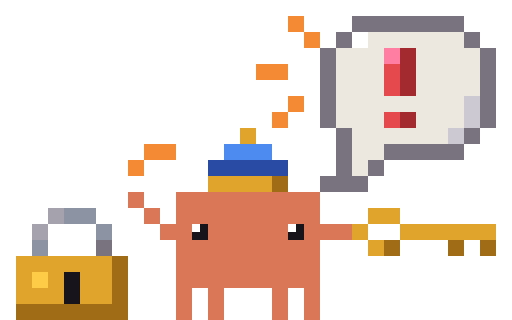
t = 0.00 s
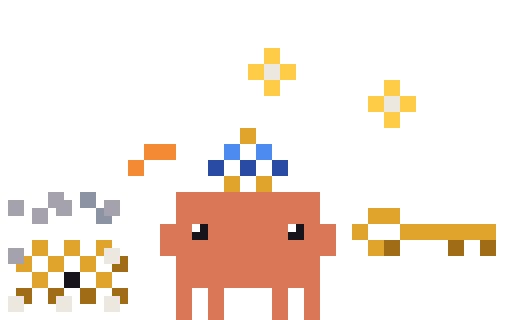
t = 0.13 s
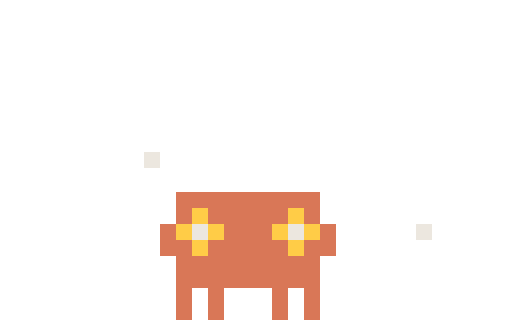
t = 0.26 s
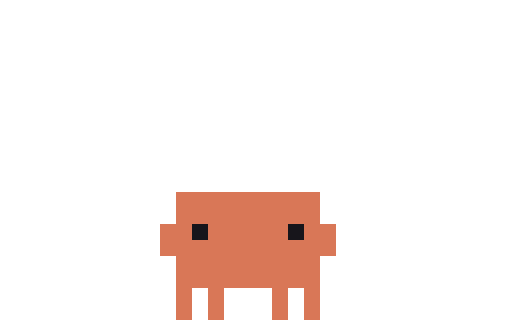
t = 0.43 s
t = 0.50 s: frame unchanged from t = 0.43 s, image omitted
t = 0.65 s: frame unchanged from t = 0.43 s, image omitted

The animated SVG that drew these frames (rendered in a browser with its animation timeline set to each time). Animation: 8 CSS @keyframes rules; one cycle of 0.65 s.

<svg xmlns="http://www.w3.org/2000/svg" width="96" height="60" viewBox="0 0 32 20" shape-rendering="crispEdges"><title>Clawd out-alert</title><desc>Pack-away for alert: its scene leaves, ending on the plain pose.</desc><style>@keyframes clawd-out-alert-0-0{0%{opacity:1}7.692%{opacity:0}100%{opacity:0}}.clawd-out-alert-0-0{opacity:1;animation:clawd-out-alert-0-0 650ms step-end 1 forwards}@keyframes clawd-out-alert-0-1{0%{opacity:0}7.692%{opacity:1}15.385%{opacity:0}100%{opacity:0}}.clawd-out-alert-0-1{opacity:0;animation:clawd-out-alert-0-1 650ms step-end 1 forwards}@keyframes clawd-out-alert-0-2{0%{opacity:0}15.385%{opacity:1}23.077%{opacity:0}100%{opacity:0}}.clawd-out-alert-0-2{opacity:0;animation:clawd-out-alert-0-2 650ms step-end 1 forwards}@keyframes clawd-out-alert-0-3{0%{opacity:0}23.077%{opacity:1}30.769%{opacity:0}100%{opacity:0}}.clawd-out-alert-0-3{opacity:0;animation:clawd-out-alert-0-3 650ms step-end 1 forwards}@keyframes clawd-out-alert-0-4{0%{opacity:0}30.769%{opacity:1}38.462%{opacity:0}100%{opacity:0}}.clawd-out-alert-0-4{opacity:0;animation:clawd-out-alert-0-4 650ms step-end 1 forwards}@keyframes clawd-out-alert-0-5{0%{opacity:0}38.462%{opacity:1}46.154%{opacity:0}100%{opacity:0}}.clawd-out-alert-0-5{opacity:0;animation:clawd-out-alert-0-5 650ms step-end 1 forwards}@keyframes clawd-out-alert-0-6{0%{opacity:0}46.154%{opacity:1}53.846%{opacity:0}100%{opacity:0}}.clawd-out-alert-0-6{opacity:0;animation:clawd-out-alert-0-6 650ms step-end 1 forwards}@keyframes clawd-out-alert-0-7{0%{opacity:0}53.846%{opacity:1}100%{opacity:1}}.clawd-out-alert-0-7{opacity:0;animation:clawd-out-alert-0-7 650ms step-end 1 forwards}@media (prefers-reduced-motion:reduce){[class^="clawd-out-alert-"]{animation:none!important}}</style><g class="clawd-out-alert-0-0" transform="scale(0.5)"><path fill="#F58A35" d="M36 2h2v1h-2zM36 3h2v1h-2zM38 4h2v1h-2zM38 5h2v1h-2zM32 8h4v1h-4zM32 9h4v1h-4zM36 12h2v1h-2zM36 13h2v1h-2zM34 14h2v1h-2zM34 15h2v1h-2zM18 18h4v1h-4zM18 19h4v1h-4zM16 20h2v1h-2zM16 21h2v1h-2z"/><path fill="#78737F" d="M44 2h14v1h-14zM44 3h14v1h-14zM42 4h2v1h-2zM58 4h2v1h-2zM42 5h2v1h-2zM58 5h2v1h-2zM40 6h2v1h-2zM60 6h2v1h-2zM40 7h2v1h-2zM60 7h2v1h-2zM40 8h2v1h-2zM60 8h2v1h-2zM40 9h2v1h-2zM60 9h2v1h-2zM40 10h2v1h-2zM60 10h2v1h-2zM40 11h2v1h-2zM60 11h2v1h-2zM40 12h2v1h-2zM60 12h2v1h-2zM40 13h2v1h-2zM60 13h2v1h-2zM40 14h2v1h-2zM60 14h2v1h-2zM40 15h2v1h-2zM60 15h2v1h-2zM42 16h2v1h-2zM58 16h2v1h-2zM42 17h2v1h-2zM58 17h2v1h-2zM42 18h2v1h-2zM48 18h10v1h-10zM42 19h2v1h-2zM48 19h10v1h-10zM42 20h2v1h-2zM46 20h2v1h-2zM42 21h2v1h-2zM46 21h2v1h-2zM40 22h6v1h-6zM40 23h6v1h-6zM12 30h2v1h-2zM12 31h2v1h-2z"/><path fill="#FFFFFF" d="M44 4h2v1h-2zM44 5h2v1h-2zM24 28h1v1h-1zM36 28h1v1h-1z"/><path fill="#ECE7DF" d="M46 4h12v1h-12zM46 5h12v1h-12zM42 6h6v1h-6zM52 6h8v1h-8zM42 7h6v1h-6zM52 7h8v1h-8zM42 8h6v1h-6zM52 8h8v1h-8zM42 9h6v1h-6zM52 9h8v1h-8zM42 10h6v1h-6zM52 10h8v1h-8zM42 11h6v1h-6zM52 11h8v1h-8zM42 12h16v1h-16zM42 13h16v1h-16zM42 14h6v1h-6zM52 14h6v1h-6zM42 15h6v1h-6zM52 15h6v1h-6zM44 16h12v1h-12zM44 17h12v1h-12zM44 18h4v1h-4zM44 19h4v1h-4zM44 20h2v1h-2zM44 21h2v1h-2z"/><path fill="#FF7EA1" d="M48 6h2v1h-2zM48 7h2v1h-2z"/><path fill="#A32A2F" d="M50 6h2v1h-2zM50 7h2v1h-2zM50 8h2v1h-2zM50 9h2v1h-2zM50 10h2v1h-2zM50 11h2v1h-2zM50 14h2v1h-2zM50 15h2v1h-2z"/><path fill="#E5484D" d="M48 8h2v1h-2zM48 9h2v1h-2zM48 10h2v1h-2zM48 11h2v1h-2zM48 14h2v1h-2zM48 15h2v1h-2z"/><path fill="#CDC9D3" d="M58 12h2v1h-2zM58 13h2v1h-2zM58 14h2v1h-2zM58 15h2v1h-2zM56 16h2v1h-2zM56 17h2v1h-2z"/><path fill="#E0A42C" d="M30 16h2v1h-2zM30 17h2v1h-2zM26 22h8v1h-8zM26 23h8v1h-8zM46 26h4v1h-4zM46 27h4v1h-4zM44 28h2v1h-2zM50 28h12v1h-12zM44 29h2v1h-2zM50 29h12v1h-12zM46 30h2v1h-2zM46 31h2v1h-2zM2 32h12v1h-12zM2 33h12v1h-12zM2 34h2v1h-2zM6 34h2v1h-2zM10 34h4v1h-4zM2 35h2v1h-2zM6 35h2v1h-2zM10 35h4v1h-4zM2 36h6v1h-6zM10 36h4v1h-4zM2 37h6v1h-6zM10 37h4v1h-4z"/><path fill="#4D8BF0" d="M28 18h6v1h-6zM28 19h6v1h-6z"/><path fill="#2A4BA3" d="M26 20h10v1h-10zM26 21h10v1h-10z"/><path fill="#A06C16" d="M34 22h2v1h-2zM34 23h2v1h-2zM48 30h2v1h-2zM56 30h2v1h-2zM60 30h2v1h-2zM48 31h2v1h-2zM56 31h2v1h-2zM60 31h2v1h-2zM14 32h2v1h-2zM14 33h2v1h-2zM14 34h2v1h-2zM14 35h2v1h-2zM14 36h2v1h-2zM14 37h2v1h-2zM2 38h14v1h-14zM2 39h14v1h-14z"/><path fill="#D97757" d="M16 24h2v1h-2zM22 24h18v1h-18zM16 25h2v1h-2zM22 25h18v1h-18zM18 26h2v1h-2zM22 26h18v1h-18zM18 27h2v1h-2zM22 27h18v1h-18zM20 28h4v1h-4zM26 28h10v1h-10zM38 28h6v1h-6zM20 29h4v1h-4zM26 29h10v1h-10zM38 29h6v1h-6zM22 30h18v1h-18zM22 31h18v1h-18zM22 32h18v1h-18zM22 33h18v1h-18zM22 34h18v1h-18zM22 35h18v1h-18zM22 36h2v1h-2zM26 36h2v1h-2zM34 36h2v1h-2zM38 36h2v1h-2zM22 37h2v1h-2zM26 37h2v1h-2zM34 37h2v1h-2zM38 37h2v1h-2zM22 38h2v1h-2zM26 38h2v1h-2zM34 38h2v1h-2zM38 38h2v1h-2zM22 39h2v1h-2zM26 39h2v1h-2zM34 39h2v1h-2zM38 39h2v1h-2z"/><path fill="#A6A2AD" d="M6 26h2v1h-2zM6 27h2v1h-2zM4 28h2v1h-2zM4 29h2v1h-2z"/><path fill="#8C93A3" d="M8 26h4v1h-4zM8 27h4v1h-4zM12 28h2v1h-2zM12 29h2v1h-2zM4 30h2v1h-2zM4 31h2v1h-2z"/><path fill="#17151B" d="M25 28h1v1h-1zM37 28h1v1h-1zM24 29h2v1h-2zM36 29h2v1h-2zM8 34h2v1h-2zM8 35h2v1h-2zM8 36h2v1h-2zM8 37h2v1h-2z"/><path fill="#FFCC47" d="M4 34h2v1h-2zM4 35h2v1h-2z"/></g><g class="clawd-out-alert-0-1" transform="scale(0.5)"><path fill="#F58A35" d="M36 2h2v1h-2zM36 3h2v1h-2zM38 4h2v1h-2zM38 5h2v1h-2zM34 8h2v1h-2zM34 9h2v1h-2zM36 12h2v1h-2zM36 13h2v1h-2zM34 14h2v1h-2zM34 15h2v1h-2zM18 18h4v1h-4zM18 19h4v1h-4zM16 20h2v1h-2zM16 21h2v1h-2z"/><path fill="#78737F" d="M44 2h2v1h-2zM48 2h2v1h-2zM52 2h2v1h-2zM56 2h2v1h-2zM44 3h2v1h-2zM48 3h2v1h-2zM52 3h2v1h-2zM56 3h2v1h-2zM42 4h2v1h-2zM58 4h2v1h-2zM42 5h2v1h-2zM58 5h2v1h-2zM40 6h2v1h-2zM60 6h2v1h-2zM40 7h2v1h-2zM60 7h2v1h-2zM40 10h2v1h-2zM60 10h2v1h-2zM40 11h2v1h-2zM60 11h2v1h-2zM40 14h2v1h-2zM60 14h2v1h-2zM40 15h2v1h-2zM60 15h2v1h-2zM42 16h2v1h-2zM58 16h2v1h-2zM42 17h2v1h-2zM58 17h2v1h-2zM48 18h2v1h-2zM52 18h2v1h-2zM56 18h2v1h-2zM48 19h2v1h-2zM52 19h2v1h-2zM56 19h2v1h-2zM42 20h2v1h-2zM46 20h2v1h-2zM42 21h2v1h-2zM46 21h2v1h-2zM40 22h2v1h-2zM44 22h2v1h-2zM40 23h2v1h-2zM44 23h2v1h-2zM12 28h2v1h-2zM12 29h2v1h-2z"/><path fill="#ECE7DF" d="M46 4h2v1h-2zM50 4h2v1h-2zM54 4h2v1h-2zM46 5h2v1h-2zM50 5h2v1h-2zM54 5h2v1h-2zM44 6h2v1h-2zM52 6h2v1h-2zM56 6h2v1h-2zM44 7h2v1h-2zM52 7h2v1h-2zM56 7h2v1h-2zM42 8h2v1h-2zM46 8h2v1h-2zM54 8h2v1h-2zM58 8h2v1h-2zM42 9h2v1h-2zM46 9h2v1h-2zM54 9h2v1h-2zM58 9h2v1h-2zM44 10h2v1h-2zM52 10h2v1h-2zM56 10h2v1h-2zM44 11h2v1h-2zM52 11h2v1h-2zM56 11h2v1h-2zM42 12h2v1h-2zM46 12h2v1h-2zM50 12h2v1h-2zM54 12h2v1h-2zM42 13h2v1h-2zM46 13h2v1h-2zM50 13h2v1h-2zM54 13h2v1h-2zM44 14h2v1h-2zM52 14h2v1h-2zM56 14h2v1h-2zM44 15h2v1h-2zM52 15h2v1h-2zM56 15h2v1h-2zM46 16h2v1h-2zM50 16h2v1h-2zM54 16h2v1h-2zM46 17h2v1h-2zM50 17h2v1h-2zM54 17h2v1h-2zM44 18h2v1h-2zM44 19h2v1h-2z"/><path fill="#FF7EA1" d="M48 6h2v1h-2zM48 7h2v1h-2z"/><path fill="#A32A2F" d="M50 8h2v1h-2zM50 9h2v1h-2z"/><path fill="#E5484D" d="M48 10h2v1h-2zM48 11h2v1h-2zM48 14h2v1h-2zM48 15h2v1h-2z"/><path fill="#CDC9D3" d="M58 12h2v1h-2zM58 13h2v1h-2z"/><path fill="#E0A42C" d="M30 16h2v1h-2zM30 17h2v1h-2zM26 22h8v1h-8zM26 23h8v1h-8zM46 26h4v1h-4zM46 27h4v1h-4zM44 28h2v1h-2zM50 28h12v1h-12zM44 29h2v1h-2zM50 29h12v1h-12zM2 30h12v1h-12zM46 30h2v1h-2zM2 31h12v1h-12zM46 31h2v1h-2zM2 32h2v1h-2zM6 32h2v1h-2zM10 32h4v1h-4zM2 33h2v1h-2zM6 33h2v1h-2zM10 33h4v1h-4zM2 34h6v1h-6zM10 34h4v1h-4zM2 35h6v1h-6zM10 35h4v1h-4z"/><path fill="#4D8BF0" d="M28 18h6v1h-6zM28 19h6v1h-6z"/><path fill="#2A4BA3" d="M26 20h10v1h-10zM26 21h10v1h-10z"/><path fill="#A06C16" d="M34 22h2v1h-2zM34 23h2v1h-2zM14 30h2v1h-2zM48 30h2v1h-2zM56 30h2v1h-2zM60 30h2v1h-2zM14 31h2v1h-2zM48 31h2v1h-2zM56 31h2v1h-2zM60 31h2v1h-2zM14 32h2v1h-2zM14 33h2v1h-2zM14 34h2v1h-2zM14 35h2v1h-2zM2 36h14v1h-14zM2 37h14v1h-14z"/><path fill="#A6A2AD" d="M6 24h2v1h-2zM6 25h2v1h-2zM4 26h2v1h-2zM4 27h2v1h-2z"/><path fill="#8C93A3" d="M8 24h4v1h-4zM8 25h4v1h-4zM12 26h2v1h-2zM12 27h2v1h-2zM4 28h2v1h-2zM4 29h2v1h-2z"/><path fill="#D97757" d="M22 24h18v1h-18zM22 25h18v1h-18zM22 26h18v1h-18zM22 27h18v1h-18zM20 28h4v1h-4zM26 28h10v1h-10zM38 28h4v1h-4zM20 29h4v1h-4zM26 29h10v1h-10zM38 29h4v1h-4zM20 30h22v1h-22zM20 31h22v1h-22zM22 32h18v1h-18zM22 33h18v1h-18zM22 34h18v1h-18zM22 35h18v1h-18zM22 36h2v1h-2zM26 36h2v1h-2zM34 36h2v1h-2zM38 36h2v1h-2zM22 37h2v1h-2zM26 37h2v1h-2zM34 37h2v1h-2zM38 37h2v1h-2zM22 38h2v1h-2zM26 38h2v1h-2zM34 38h2v1h-2zM38 38h2v1h-2zM22 39h2v1h-2zM26 39h2v1h-2zM34 39h2v1h-2zM38 39h2v1h-2z"/><path fill="#FFFFFF" d="M24 28h1v1h-1zM36 28h1v1h-1z"/><path fill="#17151B" d="M25 28h1v1h-1zM37 28h1v1h-1zM24 29h2v1h-2zM36 29h2v1h-2zM8 32h2v1h-2zM8 33h2v1h-2zM8 34h2v1h-2zM8 35h2v1h-2z"/><path fill="#FFCC47" d="M4 32h2v1h-2zM4 33h2v1h-2z"/></g><g class="clawd-out-alert-0-2" transform="scale(0.5)"><path fill="#FFCC47" d="M33 6h2v1h-2zM33 7h2v1h-2zM31 8h2v1h-2zM35 8h2v1h-2zM31 9h2v1h-2zM35 9h2v1h-2zM33 10h2v1h-2zM48 10h2v1h-2zM33 11h2v1h-2zM48 11h2v1h-2zM46 12h2v1h-2zM50 12h2v1h-2zM46 13h2v1h-2zM50 13h2v1h-2zM48 14h2v1h-2zM48 15h2v1h-2z"/><path fill="#ECE7DF" d="M33 8h2v1h-2zM33 9h2v1h-2zM48 12h2v1h-2zM48 13h2v1h-2zM13 31h2v1h-2zM13 32h2v1h-2zM1 37h2v1h-2zM7 37h2v1h-2zM13 37h2v1h-2zM1 38h2v1h-2zM7 38h2v1h-2zM13 38h2v1h-2z"/><path fill="#E0A42C" d="M30 16h2v1h-2zM30 17h2v1h-2zM28 22h2v1h-2zM32 22h2v1h-2zM28 23h2v1h-2zM32 23h2v1h-2zM46 26h4v1h-4zM46 27h4v1h-4zM44 28h2v1h-2zM50 28h12v1h-12zM44 29h2v1h-2zM50 29h12v1h-12zM4 30h2v1h-2zM8 30h2v1h-2zM12 30h2v1h-2zM46 30h2v1h-2zM4 31h2v1h-2zM8 31h2v1h-2zM12 31h1v1h-1zM46 31h2v1h-2zM3 32h1v1h-1zM6 32h2v1h-2zM10 32h2v1h-2zM2 33h2v1h-2zM6 33h2v1h-2zM10 33h2v1h-2zM4 34h2v1h-2zM12 34h2v1h-2zM4 35h2v1h-2zM12 35h2v1h-2z"/><path fill="#F58A35" d="M18 18h4v1h-4zM18 19h4v1h-4zM16 20h2v1h-2zM16 21h2v1h-2z"/><path fill="#4D8BF0" d="M28 18h2v1h-2zM32 18h2v1h-2zM28 19h2v1h-2zM32 19h2v1h-2z"/><path fill="#2A4BA3" d="M26 20h2v1h-2zM30 20h2v1h-2zM34 20h2v1h-2zM26 21h2v1h-2zM30 21h2v1h-2zM34 21h2v1h-2z"/><path fill="#A6A2AD" d="M6 24h2v1h-2zM1 25h2v1h-2zM6 25h3v1h-3zM13 25h2v1h-2zM1 26h2v1h-2zM4 26h2v1h-2zM7 26h2v1h-2zM13 26h2v1h-2zM4 27h2v1h-2zM1 31h2v1h-2zM1 32h2v1h-2z"/><path fill="#8C93A3" d="M10 24h2v1h-2zM10 25h2v1h-2zM12 26h1v1h-1zM12 27h2v1h-2z"/><path fill="#D97757" d="M22 24h18v1h-18zM22 25h18v1h-18zM22 26h18v1h-18zM22 27h18v1h-18zM20 28h4v1h-4zM26 28h10v1h-10zM38 28h4v1h-4zM20 29h4v1h-4zM26 29h10v1h-10zM38 29h4v1h-4zM20 30h22v1h-22zM20 31h22v1h-22zM22 32h18v1h-18zM22 33h18v1h-18zM22 34h18v1h-18zM22 35h18v1h-18zM22 36h2v1h-2zM26 36h2v1h-2zM34 36h2v1h-2zM38 36h2v1h-2zM22 37h2v1h-2zM26 37h2v1h-2zM34 37h2v1h-2zM38 37h2v1h-2zM22 38h2v1h-2zM26 38h2v1h-2zM34 38h2v1h-2zM38 38h2v1h-2zM22 39h2v1h-2zM26 39h2v1h-2zM34 39h2v1h-2zM38 39h2v1h-2z"/><path fill="#FFFFFF" d="M24 28h1v1h-1zM36 28h1v1h-1z"/><path fill="#17151B" d="M25 28h1v1h-1zM37 28h1v1h-1zM24 29h2v1h-2zM36 29h2v1h-2zM8 34h2v1h-2zM8 35h2v1h-2z"/><path fill="#A06C16" d="M48 30h2v1h-2zM56 30h2v1h-2zM60 30h2v1h-2zM48 31h2v1h-2zM56 31h2v1h-2zM60 31h2v1h-2zM15 32h1v1h-1zM14 33h2v1h-2zM2 36h2v1h-2zM6 36h2v1h-2zM10 36h2v1h-2zM14 36h2v1h-2zM3 37h1v1h-1zM6 37h1v1h-1zM10 37h2v1h-2zM15 37h1v1h-1z"/></g><g class="clawd-out-alert-0-3" transform="scale(0.5)"><path fill="#ECE7DF" d="M33 8h2v1h-2zM33 9h2v1h-2zM48 12h2v1h-2zM35 13h2v1h-2zM48 13h2v1h-2zM35 14h2v1h-2zM30 19h2v1h-2zM30 20h2v1h-2z"/><path fill="#FFCC47" d="M35 11h2v1h-2zM35 12h2v1h-2zM33 13h2v1h-2zM37 13h2v1h-2zM33 14h2v1h-2zM37 14h2v1h-2zM35 15h2v1h-2zM35 16h2v1h-2zM30 17h2v1h-2zM30 18h2v1h-2zM28 19h2v1h-2zM32 19h2v1h-2zM28 20h2v1h-2zM32 20h2v1h-2zM30 21h2v1h-2zM30 22h2v1h-2z"/><path fill="#F58A35" d="M20 18h2v1h-2zM20 19h2v1h-2z"/><path fill="#A6A2AD" d="M0 23h1v1h-1zM7 23h2v1h-2zM15 23h2v1h-2zM0 24h1v1h-1zM7 24h2v1h-2zM15 24h2v1h-2zM0 31h1v1h-1zM0 32h1v1h-1z"/><path fill="#D97757" d="M22 24h18v1h-18zM22 25h18v1h-18zM22 26h18v1h-18zM22 27h18v1h-18zM20 28h4v1h-4zM26 28h10v1h-10zM38 28h4v1h-4zM20 29h4v1h-4zM26 29h10v1h-10zM38 29h4v1h-4zM20 30h22v1h-22zM20 31h22v1h-22zM22 32h18v1h-18zM22 33h18v1h-18zM22 34h18v1h-18zM22 35h18v1h-18zM22 36h2v1h-2zM26 36h2v1h-2zM34 36h2v1h-2zM38 36h2v1h-2zM22 37h2v1h-2zM26 37h2v1h-2zM34 37h2v1h-2zM38 37h2v1h-2zM22 38h2v1h-2zM26 38h2v1h-2zM34 38h2v1h-2zM38 38h2v1h-2zM22 39h2v1h-2zM26 39h2v1h-2zM34 39h2v1h-2zM38 39h2v1h-2z"/><path fill="#E0A42C" d="M48 26h2v1h-2zM48 27h2v1h-2zM50 28h2v1h-2zM54 28h2v1h-2zM58 28h2v1h-2zM50 29h2v1h-2zM54 29h2v1h-2zM58 29h2v1h-2z"/><path fill="#FFFFFF" d="M24 28h1v1h-1zM36 28h1v1h-1z"/><path fill="#17151B" d="M25 28h1v1h-1zM37 28h1v1h-1zM24 29h2v1h-2zM36 29h2v1h-2z"/><path fill="#A06C16" d="M48 30h2v1h-2zM56 30h2v1h-2zM60 30h2v1h-2zM48 31h2v1h-2zM56 31h2v1h-2zM60 31h2v1h-2z"/></g><g class="clawd-out-alert-0-4" transform="scale(0.5)"><path fill="#ECE7DF" d="M35 13h2v1h-2zM35 14h2v1h-2zM18 19h2v1h-2zM30 19h2v1h-2zM18 20h2v1h-2zM30 20h2v1h-2zM52 28h2v1h-2zM52 29h2v1h-2z"/><path fill="#FFCC47" d="M18 17h2v1h-2zM18 18h2v1h-2zM16 19h2v1h-2zM20 19h2v1h-2zM16 20h2v1h-2zM20 20h2v1h-2zM18 21h2v1h-2zM18 22h2v1h-2zM52 26h2v1h-2zM52 27h2v1h-2zM50 28h2v1h-2zM54 28h2v1h-2zM50 29h2v1h-2zM54 29h2v1h-2zM52 30h2v1h-2zM52 31h2v1h-2z"/><path fill="#D97757" d="M22 24h18v1h-18zM22 25h18v1h-18zM22 26h18v1h-18zM22 27h18v1h-18zM20 28h4v1h-4zM26 28h10v1h-10zM38 28h4v1h-4zM20 29h4v1h-4zM26 29h10v1h-10zM38 29h4v1h-4zM20 30h22v1h-22zM20 31h22v1h-22zM22 32h18v1h-18zM22 33h18v1h-18zM22 34h18v1h-18zM22 35h18v1h-18zM22 36h2v1h-2zM26 36h2v1h-2zM34 36h2v1h-2zM38 36h2v1h-2zM22 37h2v1h-2zM26 37h2v1h-2zM34 37h2v1h-2zM38 37h2v1h-2zM22 38h2v1h-2zM26 38h2v1h-2zM34 38h2v1h-2zM38 38h2v1h-2zM22 39h2v1h-2zM26 39h2v1h-2zM34 39h2v1h-2zM38 39h2v1h-2z"/><path fill="#17151B" d="M24 28h2v1h-2zM36 28h2v1h-2zM24 29h2v1h-2zM36 29h2v1h-2z"/></g><g class="clawd-out-alert-0-5" transform="scale(0.5)"><path fill="#ECE7DF" d="M18 19h2v1h-2zM18 20h2v1h-2zM24 28h2v1h-2zM36 28h2v1h-2zM52 28h2v1h-2zM24 29h2v1h-2zM36 29h2v1h-2zM52 29h2v1h-2z"/><path fill="#D97757" d="M22 24h18v1h-18zM22 25h18v1h-18zM22 26h2v1h-2zM26 26h10v1h-10zM38 26h2v1h-2zM22 27h2v1h-2zM26 27h10v1h-10zM38 27h2v1h-2zM20 28h2v1h-2zM28 28h6v1h-6zM40 28h2v1h-2zM20 29h2v1h-2zM28 29h6v1h-6zM40 29h2v1h-2zM20 30h4v1h-4zM26 30h10v1h-10zM38 30h4v1h-4zM20 31h4v1h-4zM26 31h10v1h-10zM38 31h4v1h-4zM22 32h18v1h-18zM22 33h18v1h-18zM22 34h18v1h-18zM22 35h18v1h-18zM22 36h2v1h-2zM26 36h2v1h-2zM34 36h2v1h-2zM38 36h2v1h-2zM22 37h2v1h-2zM26 37h2v1h-2zM34 37h2v1h-2zM38 37h2v1h-2zM22 38h2v1h-2zM26 38h2v1h-2zM34 38h2v1h-2zM38 38h2v1h-2zM22 39h2v1h-2zM26 39h2v1h-2zM34 39h2v1h-2zM38 39h2v1h-2z"/><path fill="#FFCC47" d="M24 26h2v1h-2zM36 26h2v1h-2zM24 27h2v1h-2zM36 27h2v1h-2zM22 28h2v1h-2zM26 28h2v1h-2zM34 28h2v1h-2zM38 28h2v1h-2zM22 29h2v1h-2zM26 29h2v1h-2zM34 29h2v1h-2zM38 29h2v1h-2zM24 30h2v1h-2zM36 30h2v1h-2zM24 31h2v1h-2zM36 31h2v1h-2z"/></g><g class="clawd-out-alert-0-6" transform="scale(0.5)"><path fill="#D97757" d="M22 24h18v1h-18zM22 25h18v1h-18zM22 26h18v1h-18zM22 27h18v1h-18zM20 28h4v1h-4zM26 28h10v1h-10zM38 28h4v1h-4zM20 29h4v1h-4zM26 29h10v1h-10zM38 29h4v1h-4zM20 30h22v1h-22zM20 31h22v1h-22zM22 32h18v1h-18zM22 33h18v1h-18zM22 34h18v1h-18zM22 35h18v1h-18zM22 36h2v1h-2zM26 36h2v1h-2zM34 36h2v1h-2zM38 36h2v1h-2zM22 37h2v1h-2zM26 37h2v1h-2zM34 37h2v1h-2zM38 37h2v1h-2zM22 38h2v1h-2zM26 38h2v1h-2zM34 38h2v1h-2zM38 38h2v1h-2zM22 39h2v1h-2zM26 39h2v1h-2zM34 39h2v1h-2zM38 39h2v1h-2z"/><path fill="#ECE7DF" d="M24 28h2v1h-2zM36 28h2v1h-2zM24 29h2v1h-2zM36 29h2v1h-2z"/></g><g class="clawd-out-alert-0-7" transform="scale(0.5)"><path fill="#D97757" d="M22 24h18v1h-18zM22 25h18v1h-18zM22 26h18v1h-18zM22 27h18v1h-18zM20 28h4v1h-4zM26 28h10v1h-10zM38 28h4v1h-4zM20 29h4v1h-4zM26 29h10v1h-10zM38 29h4v1h-4zM20 30h22v1h-22zM20 31h22v1h-22zM22 32h18v1h-18zM22 33h18v1h-18zM22 34h18v1h-18zM22 35h18v1h-18zM22 36h2v1h-2zM26 36h2v1h-2zM34 36h2v1h-2zM38 36h2v1h-2zM22 37h2v1h-2zM26 37h2v1h-2zM34 37h2v1h-2zM38 37h2v1h-2zM22 38h2v1h-2zM26 38h2v1h-2zM34 38h2v1h-2zM38 38h2v1h-2zM22 39h2v1h-2zM26 39h2v1h-2zM34 39h2v1h-2zM38 39h2v1h-2z"/><path fill="#17151B" d="M24 28h2v1h-2zM36 28h2v1h-2zM24 29h2v1h-2zM36 29h2v1h-2z"/></g></svg>
